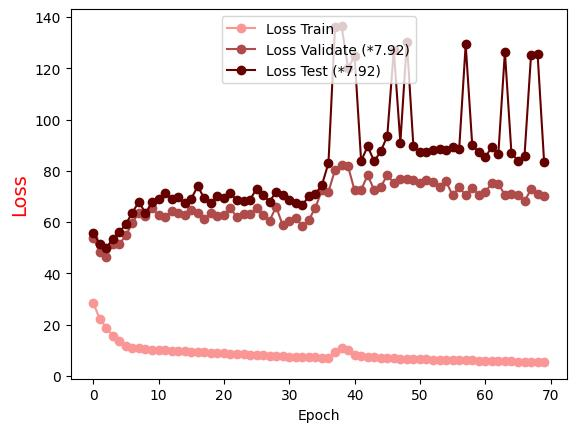

The table this chart was drawn from, first rows:
Epoch, Loss Train, Loss Validate (*7.92), Loss Test (*7.92)
0.0, 28.43, 53.83, 55.78
1.0, 22.26, 48.11, 51.48
2.0, 18.8, 46.36, 49.94
3.0, 15.63, 51.45, 53.37
4.0, 13.43, 51.36, 56
5.0, 11.75, 54.79, 59.2
6.0, 10.95, 59.58, 63.7
7.0, 10.76, 63.71, 67.91
8.0, 10.42, 62.25, 63.36
9.0, 10.23, 65.36, 67.67
10.0, 10.07, 62.64, 68.93
11.0, 9.892, 62.06, 71.36
12.0, 9.758, 64.19, 68.86
13.0, 9.601, 63.68, 69.81
14.0, 9.469, 62.63, 67.39
15.0, 9.332, 64.76, 69.06
16.0, 9.23, 63.43, 73.99
17.0, 9.078, 61.17, 69.18
18.0, 8.95, 63.43, 67.43
19.0, 8.88, 62.22, 70.18
20.0, 8.71, 62.72, 69.29
21.0, 8.569, 65.3, 71.15
22.0, 8.459, 61.85, 68.4
23.0, 8.336, 63.21, 68.33
24.0, 8.249, 62.96, 68.69
25.0, 8.128, 65.4, 73.03
26.0, 8.028, 62.64, 70.38
27.0, 7.88, 60.55, 68
28.0, 7.756, 65.95, 71.83
29.0, 7.635, 58.7, 70.35
30.0, 7.501, 60.23, 68.67
31.0, 7.379, 61.39, 67.39
32.0, 7.315, 58.39, 66.6
33.0, 7.201, 60.79, 70.1
34.0, 7.13, 65.63, 70.97
35.0, 6.978, 72.4, 74.42
36.0, 6.978, 71.85, 83.01
37.0, 9.447, 80.27, 136.2
38.0, 10.88, 82.24, 136.5
39.0, 10.08, 81.7, 120.1
40.0, 8.061, 72.35, 124.8
41.0, 7.547, 72.53, 83.8
42.0, 7.311, 78.27, 89.55
43.0, 7.196, 72.49, 83.69
44.0, 6.964, 73.78, 87.55
45.0, 6.898, 78.23, 93.55
46.0, 6.895, 75.33, 127.2
47.0, 6.718, 76.81, 91.01
48.0, 6.605, 76.96, 130.4
49.0, 6.532, 76.33, 89.49
50.0, 6.452, 75.37, 87.13
51.0, 6.382, 76.27, 87.3
52.0, 6.308, 75.46, 88.22
53.0, 6.244, 73.67, 88.61
54.0, 6.288, 75.85, 88.21
55.0, 6.14, 70.42, 89.28
56.0, 6.051, 73.57, 88.35
57.0, 5.981, 70.39, 129.3
58.0, 5.954, 73.23, 90.06
59.0, 5.86, 70.68, 87.26
... 10 more rows
